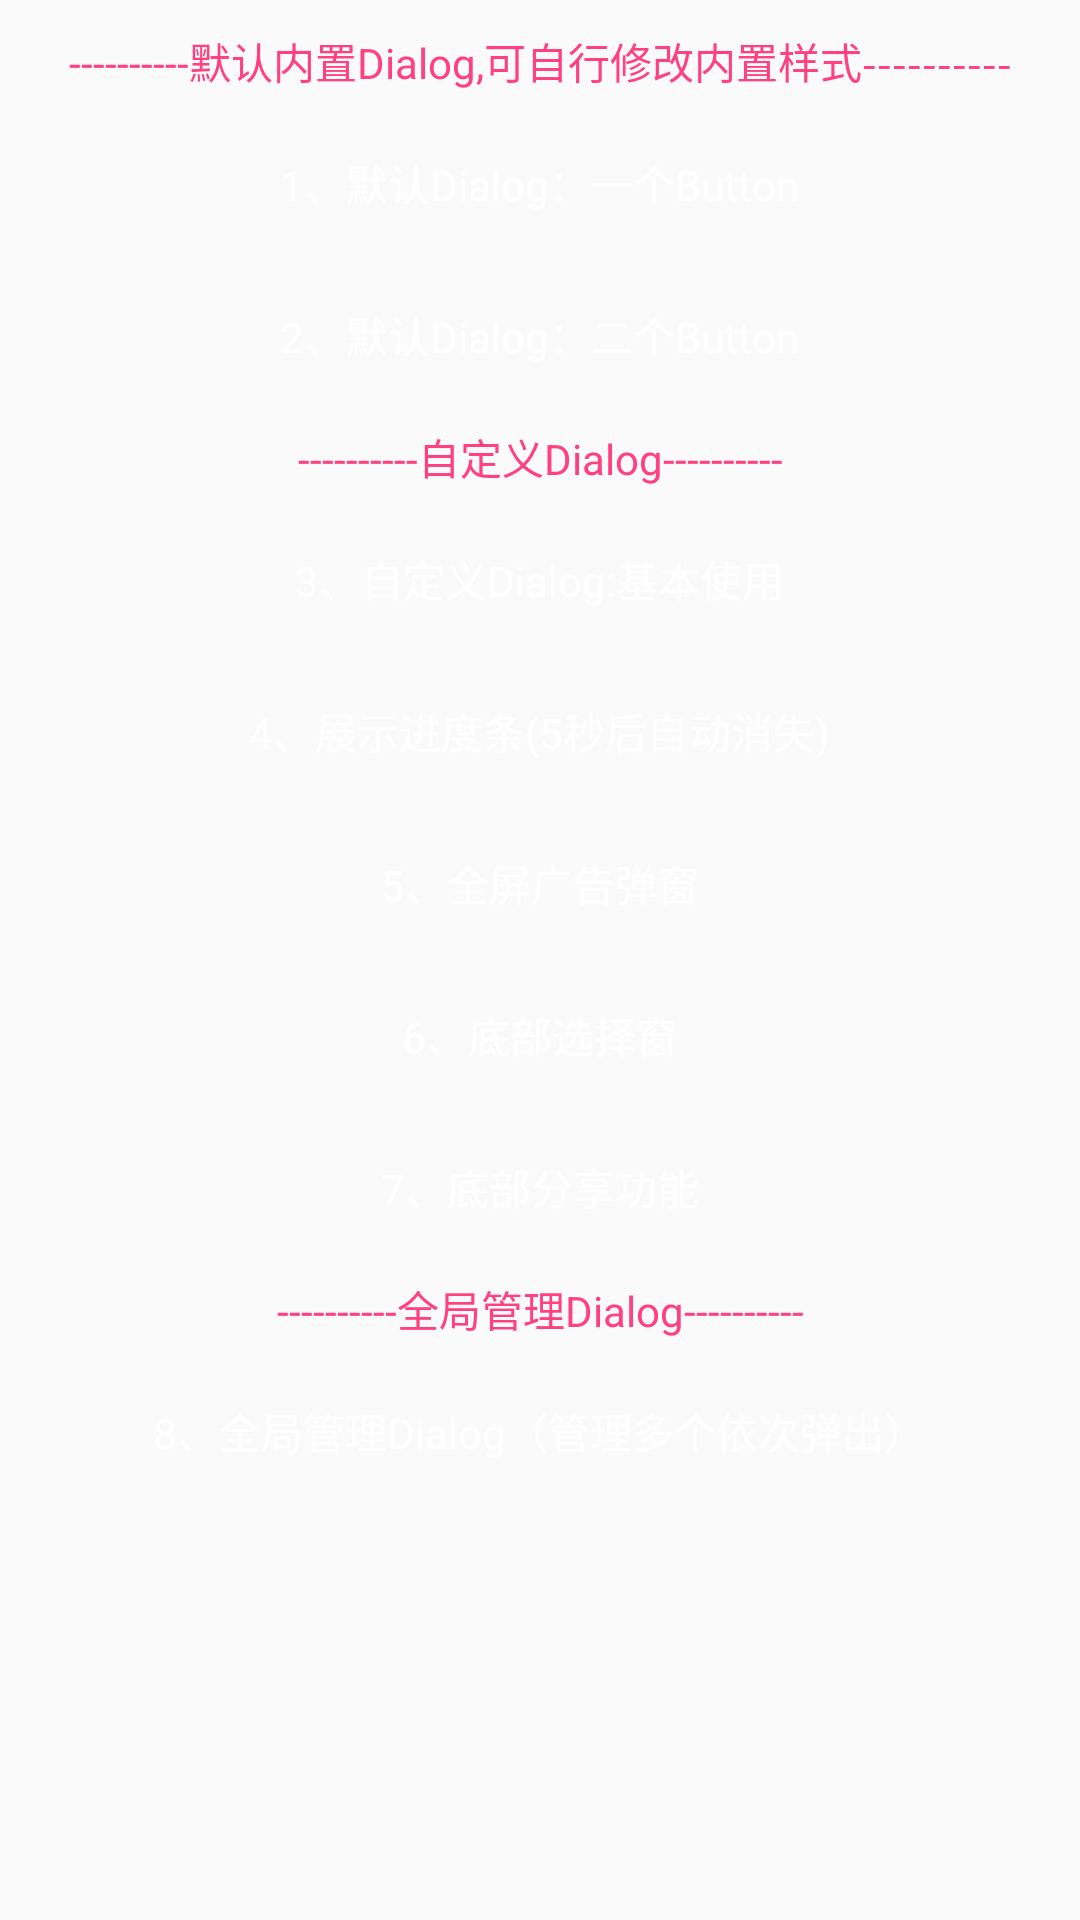

Here is an Android app screen rendered from its layout file. Give the layout XML and the strings, colors and styles it references.
<!-- AndroidManifest.xml: application theme AppTheme -->
<!-- res/layout/activity_main.xml -->
<?xml version="1.0" encoding="utf-8"?>
<LinearLayout xmlns:android="http://schemas.android.com/apk/res/android"
    xmlns:app="http://schemas.android.com/apk/res-auto"
    xmlns:tools="http://schemas.android.com/tools"
    android:layout_width="match_parent"
    android:layout_height="match_parent"
    android:orientation="vertical"
    tools:context=".mvp.widgets.activitys.MainActivity">
<ScrollView
    android:layout_width="match_parent"
    android:layout_height="wrap_content">

    <LinearLayout
        android:layout_width="match_parent"
        android:layout_height="wrap_content"
        android:gravity="center_horizontal"
        android:orientation="vertical">

        <TextView
            android:layout_width="match_parent"
            android:layout_height="wrap_content"
            android:layout_marginBottom="10dp"
            android:layout_marginTop="10dp"
            android:gravity="center_horizontal"
            android:text="----------默认内置Dialog,可自行修改内置样式----------"
            android:textColor="@color/colorAccent" />

        <TextView
            style="@style/btn_style_done_new"
            android:layout_width="wrap_content"
            android:layout_height="wrap_content"
            android:onClick="showDefaultDialog"
            android:text="1、默认Dialog：一个Button" />

        <TextView
            style="@style/btn_style_done_new"
            android:layout_width="wrap_content"
            android:layout_height="wrap_content"
            android:layout_marginTop="10dp"
            android:onClick="showDefaultDialogTwo"
            android:text="2、默认Dialog：二个Button" />

        <TextView
            android:layout_width="match_parent"
            android:layout_height="wrap_content"
            android:layout_marginBottom="10dp"
            android:layout_marginTop="10dp"
            android:gravity="center_horizontal"
            android:text="----------自定义Dialog----------"
            android:textColor="@color/colorAccent" />

        <TextView
            style="@style/btn_style_done_new"
            android:layout_width="wrap_content"
            android:layout_height="wrap_content"
            android:onClick="showBaseUseDialog"
            android:text="3、自定义Dialog:基本使用" />

        <TextView
            style="@style/btn_style_done_new"
            android:layout_width="wrap_content"
            android:layout_height="wrap_content"
            android:layout_marginTop="10dp"
            android:onClick="showLoadingDialog"
            android:text="4、展示进度条(5秒后自动消失)" />

        <TextView
            style="@style/btn_style_done_new"
            android:layout_width="wrap_content"
            android:layout_height="wrap_content"
            android:layout_marginTop="10dp"
            android:onClick="showAdDialog"
            android:text="5、全屏广告弹窗" />

        <TextView
            style="@style/btn_style_done_new"
            android:layout_width="wrap_content"
            android:layout_height="wrap_content"
            android:layout_marginTop="10dp"
            android:onClick="showBottomDialog"
            android:text="6、底部选择窗" />

        <TextView
            style="@style/btn_style_done_new"
            android:layout_width="wrap_content"
            android:layout_height="wrap_content"
            android:layout_marginTop="10dp"
            android:onClick="showDialogShare"
            android:text="7、底部分享功能" />

        <TextView
            android:layout_width="match_parent"
            android:layout_height="wrap_content"
            android:layout_marginBottom="10dp"
            android:layout_marginTop="10dp"
            android:gravity="center_horizontal"
            android:text="----------全局管理Dialog----------"
            android:textColor="@color/colorAccent" />

        <TextView
            style="@style/btn_style_done_new"
            android:layout_width="wrap_content"
            android:layout_height="wrap_content"
            android:onClick="showGlobalDialog"
            android:text="8、全局管理Dialog（管理多个依次弹出）" />
    </LinearLayout>

</ScrollView>


</LinearLayout>
<!-- resources referenced by this layout -->
<resources>
  <color name="colorAccent">#FF4081</color>
  <style name="btn_style_done_new" parent="@style/btn_style_parent">
          <item name="android:textColor">@color/white</item>
          <item name="android:background">@drawable/btn_selector_done</item>
          <item name="android:layout_marginLeft">30dp</item>
          <item name="android:layout_marginRight">30dp</item>
      </style>
  <style name="AppTheme" parent="Theme.AppCompat.Light.DarkActionBar">
          
          <item name="colorPrimary">@color/colorPrimary</item>
          <item name="colorPrimaryDark">@color/colorPrimaryDark</item>
          <item name="colorAccent">@color/colorAccent</item>
      </style>
  <style name="btn_style_parent">
          <item name="android:gravity">center</item>
          <item name="android:layout_width">match_parent</item>
          <item name="android:layout_height">wrap_content</item>
          <item name="android:padding">10dp</item>
      </style>
  <color name="colorPrimary">#3F51B5</color>
  <color name="colorPrimaryDark">#303F9F</color>
  <!-- not gathered from this repository: default colours our renderer supplied (Android Studio template values) -->
  <color name="white">#FFFFFFFF</color>
</resources>
